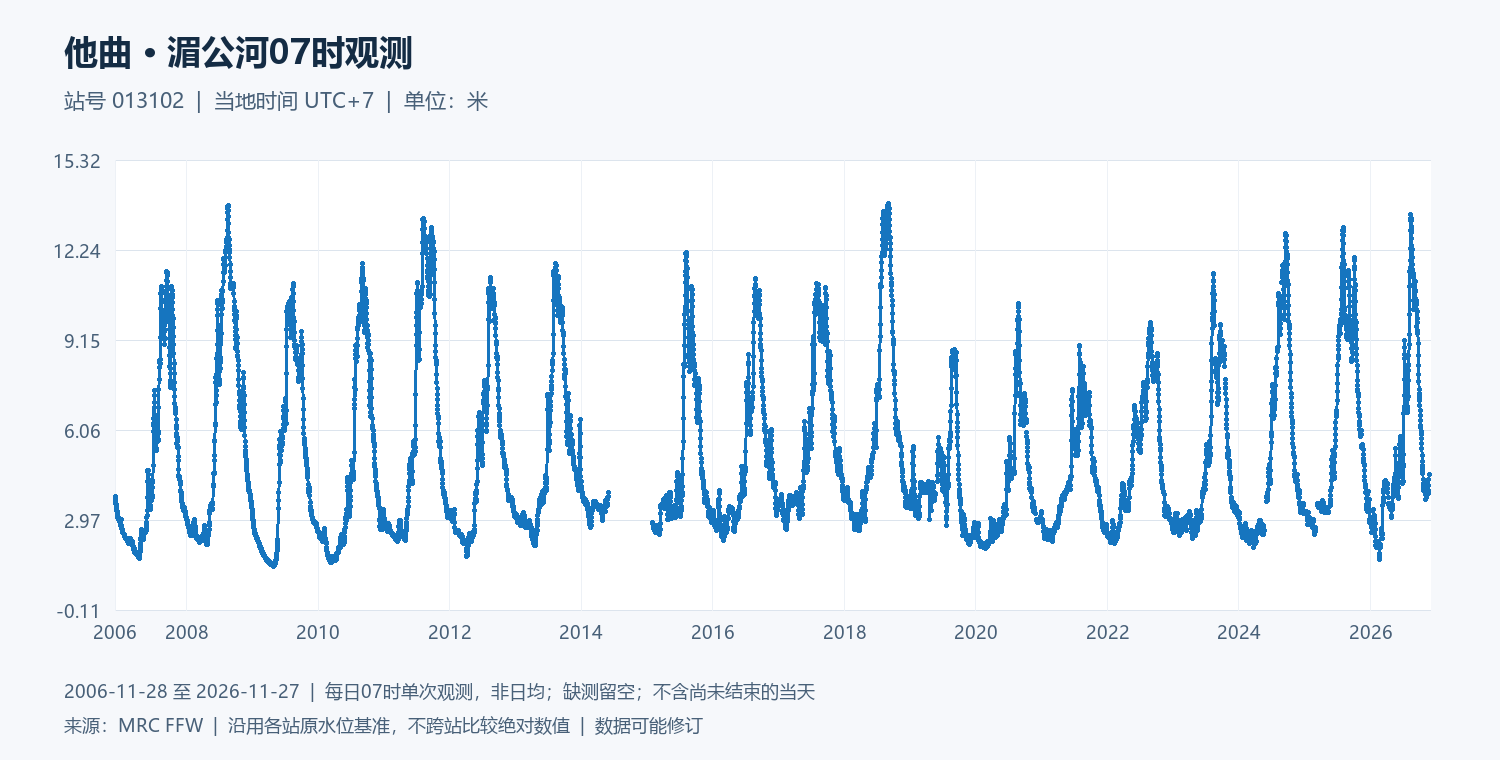

Values plotted in this chart, from the file beside it:
date, water_level_m
2006-11-28, 3.78
2006-11-29, 3.73
2006-11-30, 3.69
2006-12-01, 3.66
2006-12-02, 3.6
2006-12-03, 3.55
2006-12-04, 3.5
2006-12-05, 3.45
2006-12-06, 3.4
2006-12-07, 3.36
2006-12-08, 3.32
2006-12-09, 3.29
2006-12-10, 3.25
2006-12-11, 3.2
2006-12-12, 3.14
2006-12-13, 3.1
2006-12-14, 3.05
2006-12-15, 3.05
2006-12-16, 3.05
2006-12-17, 3.04
2006-12-18, 3.03
2006-12-19, 3.01
2006-12-20, 3
2006-12-21, 3
2006-12-22, 2.95
2006-12-23, 2.95
2006-12-24, 2.94
2006-12-25, 2.91
2006-12-26, 2.88
2006-12-27, 2.88
2006-12-28, 2.85
2006-12-29, 2.83
2006-12-30, 2.81
2006-12-31, 2.79
2007-01-01, 2.77
2007-01-02, 2.75
2007-01-03, 2.73
2007-01-04, 3
2007-01-05, 2.68
2007-01-06, 2.66
2007-01-07, 2.64
2007-01-08, 2.6
2007-01-09, 2.58
2007-01-10, 2.56
2007-01-11, 2.54
2007-01-12, 2.52
2007-01-13, 2.52
2007-01-14, 2.51
2007-01-15, 2.51
2007-01-16, 2.51
2007-01-17, 2.49
2007-01-18, 2.48
2007-01-19, 2.48
2007-01-20, 2.48
2007-01-21, 2.44
2007-01-22, 2.4
2007-01-23, 2.38
2007-01-24, 2.36
2007-01-25, 2.34
2007-01-26, 2.37
... 7,245 more rows
